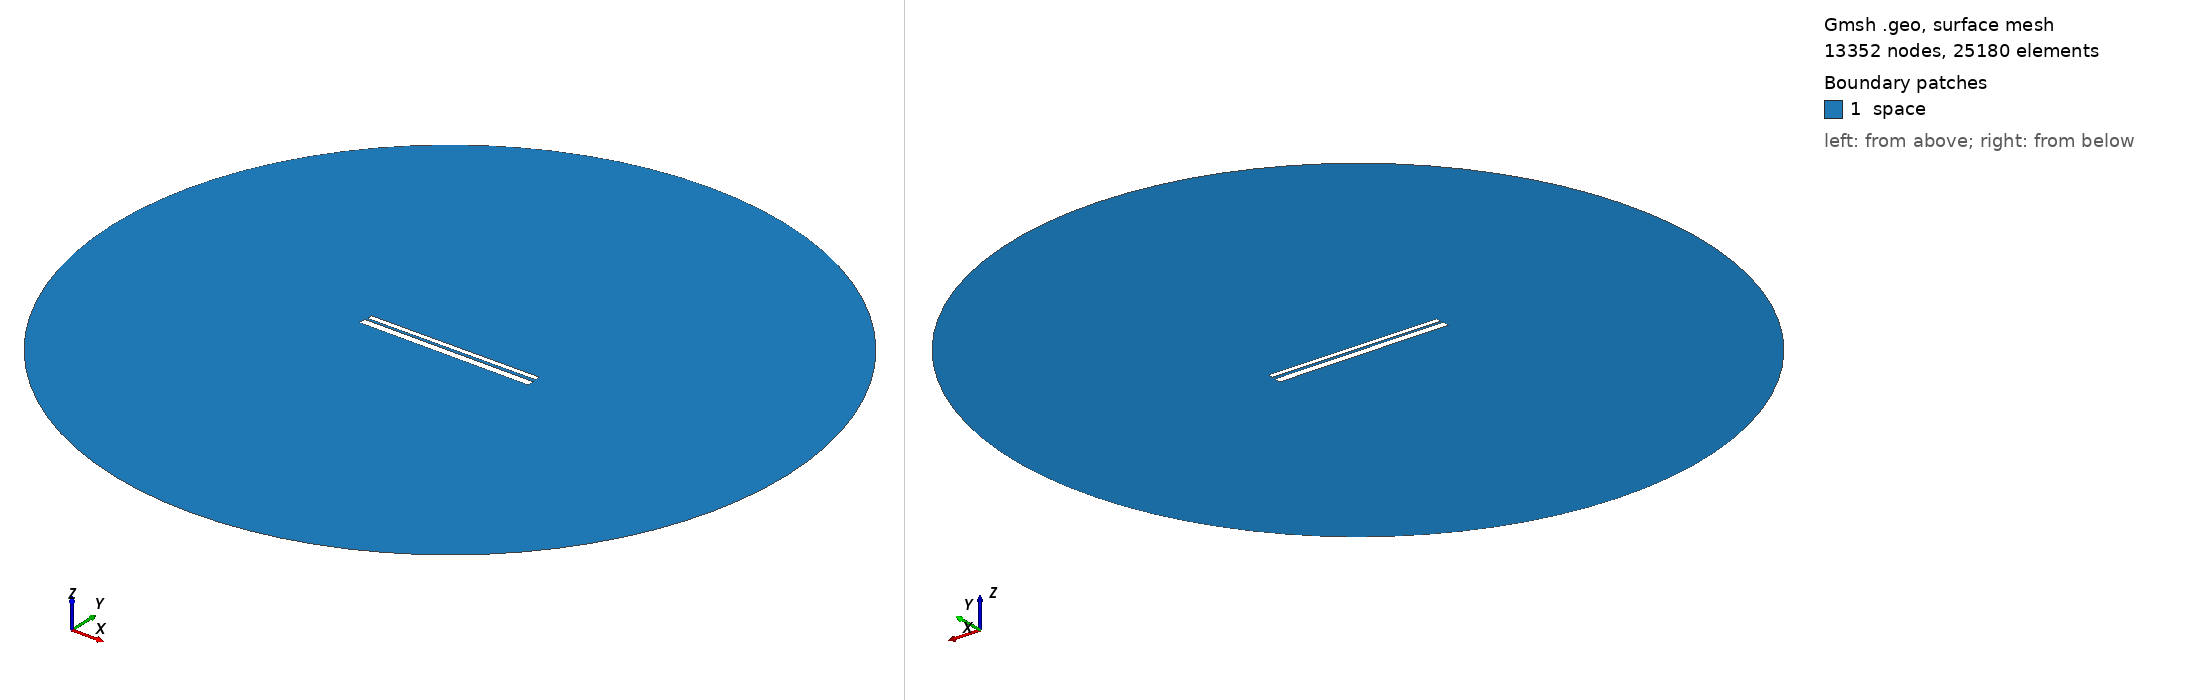

Gmsh geometry script, surface-meshed: 13352 nodes, 25180 surface elements. Boundary patches (legend numbers): 1 space. Left view from above one corner, right view from below the opposite corner. Legend entries are the model's physical surfaces. The drawing asked Gmsh for element sizes between 1% and 20% of the model's largest extent; the script's own settings can give other sizes.

=== 604.geo (drawn) ===
// Set the geometry kernel
SetFactory("OpenCASCADE");

//---------------------------------------
// Rectangles
//---------------------------------------

// Rectangle 1 (top)
Point(1) = {-49.56666666666667, 1.1833333333333333, 0, 1.0};
Point(2) = {49.56666666666667, 1.1833333333333333, 0, 1.0};
Point(3) = {49.56666666666667, 4.316666666666666, 0, 1.0};
Point(4) = {-49.56666666666667, 4.316666666666666, 0, 1.0};

Line(1) = {1, 2};
Line(2) = {2, 3};
Line(3) = {3, 4};
Line(4) = {4, 1};

Line Loop(1) = {1, 2, 3, 4};
Plane Surface(1) = {1};

Rotate { {0, 0, 1}, {0,  0.75,  0}, 0.006 } {
  Surface{1};
}

// Rectangle 2 (bottom)
Point(5) = {-50,-0.75, 0, 1.0};
Point(6) = { 50,-0.75, 0, 1.0};
Point(7) = { 50,-4.75, 0, 1.0};
Point(8) = {-50,-4.75, 0, 1.0};

Line(5) = {5, 6};
Line(6) = {6, 7};
Line(7) = {7, 8};
Line(8) = {8, 5};

Line Loop(2) = {5, 6, 7, 8};
Plane Surface(2) = {2}; 


//---------------------------------------
// Circle
//---------------------------------------

// Define points
Point(9) = {0, 0, 0};        // Center
Point(10) = {200, 0, 0};     // Start point
Point(11) = {0, 200, 0};     // 90 degrees
Point(12) = {-200, 0, 0};    // 180 degrees
Point(13) = {0, -200, 0};    // 270 degrees

// Define circle arcs (each needs start, center, end)
Circle(9) = {10, 9, 11};
Circle(10) = {11, 9, 12};
Circle(11) = {12, 9, 13};
Circle(12) = {13, 9, 10};

// Define curve loop and surface if needed
Curve Loop(3) = {9, 10, 11, 12};
Surface(3) = {3};

// Subtract Rectangles from Circle
BooleanDifference{ Surface{3}; Delete; }{ Surface{1}; Surface{2}; Delete; }

//---------------------------------------
// Transfinite Lines and Surface
//---------------------------------------
r = 7;
Transfinite Line {1, 3} = 50*r Using Progression 1;
Transfinite Line {2, 4} = 2*r Using Progression 1;
Transfinite Line {5, 7} = 50*r Using Progression 1;
Transfinite Line {6, 8} = 2*r Using Progression 1;
Transfinite Line {9, 10, 11, 12} = 20 Using Progression 1;

//---------------------------------------
// Define Physical Groups
//---------------------------------------                

//--- Physical Curves
// Physical groups for boundaries
Physical Line("force_segment", 10) = {1};
Physical Line("upper_plate", 11) = {2, 3, 4};
Physical Line("lower_plate", 12) = {5, 6, 7, 8};
Physical Line("boundary", 20) = {9, 10, 11, 12};

//--- Physical Surfaces
Physical Surface("space", 30) = {3};

//---------------------------------------
// 6. Generate the Mesh
//---------------------------------------
Mesh 2;  // 2D mesh generation
